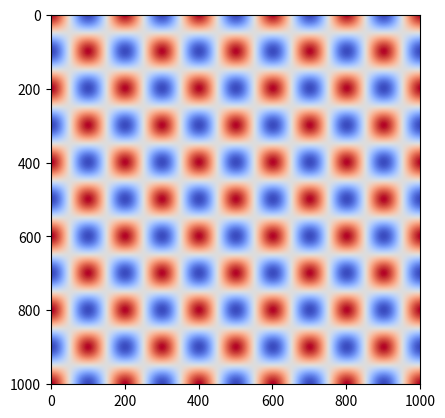
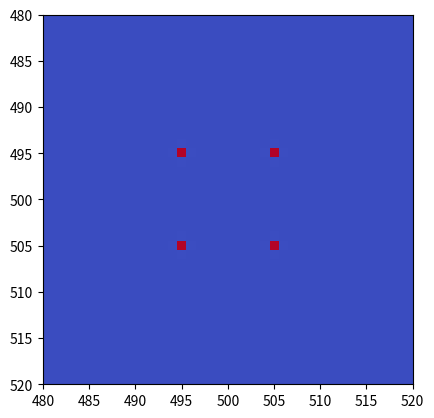

Here is the Python script that generated these plots, in order:
import numpy as np
import matplotlib.pyplot as plt

# Set image field
X = np.arange(-500, 501, 1)
Y = np.arange(-500, 501, 1)
X, Y = np.meshgrid(X, Y)

# Create a grating pattern
wavelength = 200
wo = (2*np.pi)/wavelength
grating = np.cos(wo*X)*np.cos(wo*Y)

# Calculate Fourier transform of grating
ft = np.fft.ifftshift(grating)
ft = np.fft.fft2(ft)
ft = np.fft.fftshift(ft)

#Create figure 1
fig1 = plt.figure(1)
ax1 = fig1.subplots()
ax1.imshow(grating, cmap='coolwarm')

# Creatre figure 2
fig2 = plt.figure(2)
ax2 = fig2.subplots()
ax2.imshow(abs(ft), cmap='coolwarm')
ax2.set_xlim([480, 520])
ax2.set_ylim([520, 480]) # Note, order is reversed for y

plt.show()